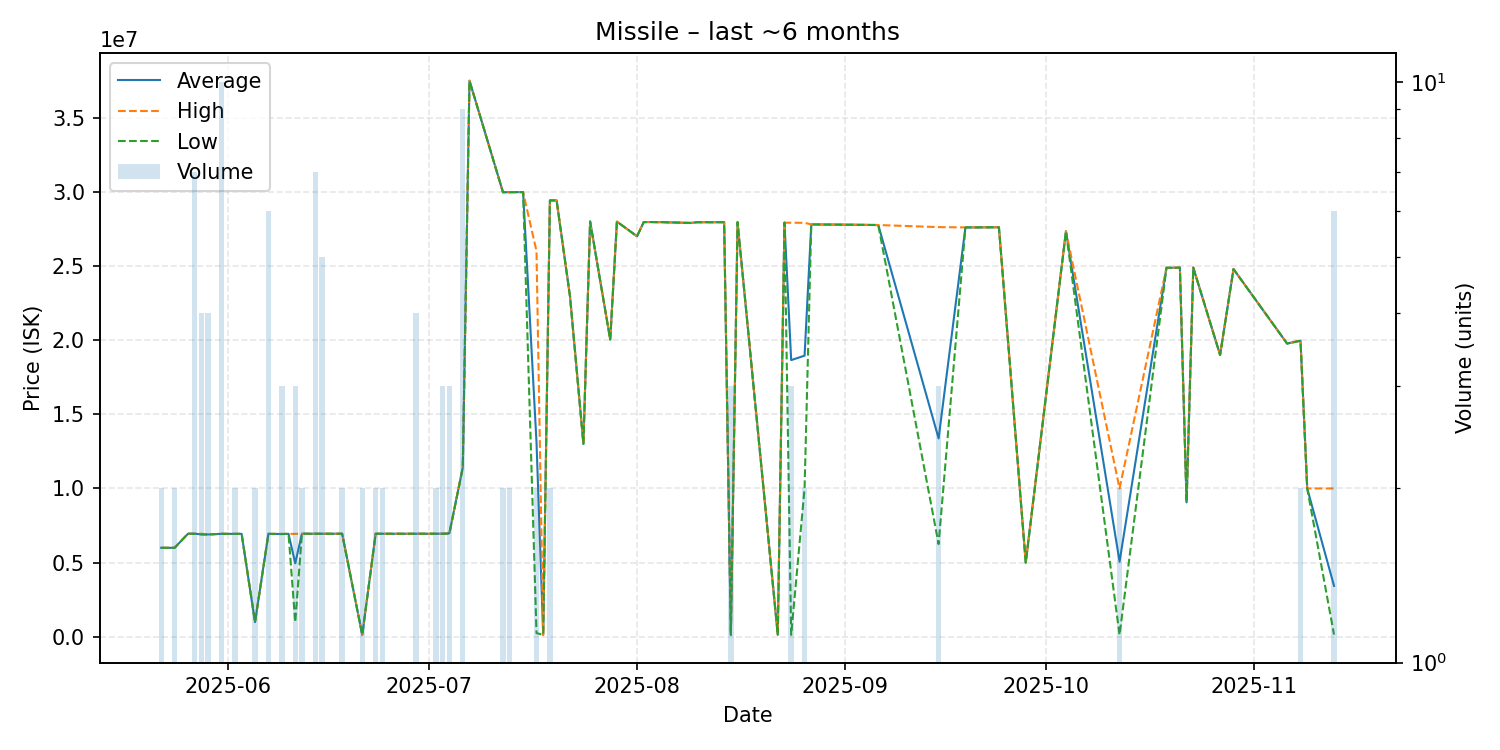

The table this chart was drawn from, first rows:
date, average, highest, lowest, order_count, volume
2025-05-22, 5999500, 6000000, 5999000, 2, 2
2025-05-24, 6000000, 6000000, 6000000, 2, 2
2025-05-26, 6949000, 6949000, 6949000, 1, 1
2025-05-27, 6949000, 6949000, 6949000, 6, 7
2025-05-28, 6912250, 6949000, 6900000, 4, 4
2025-05-29, 6900000, 6900000, 6900000, 4, 4
2025-05-31, 6943600, 6949000, 6940000, 7, 10
2025-06-01, 6940000, 6940000, 6940000, 1, 1
2025-06-02, 6940000, 6940000, 6940000, 2, 2
2025-06-03, 6940000, 6940000, 6940000, 1, 1
2025-06-05, 990000, 990000, 990000, 1, 2
2025-06-07, 6940000, 6940000, 6940000, 4, 6
2025-06-09, 6930000, 6940000, 6925000, 3, 3
2025-06-10, 6940000, 6940000, 6940000, 1, 1
2025-06-11, 4956667, 6940000, 990000, 3, 3
2025-06-12, 6949000, 6949000, 6949000, 2, 2
2025-06-13, 6948000, 6948000, 6948000, 1, 1
2025-06-14, 6948000, 6948000, 6948000, 3, 7
2025-06-15, 6948400, 6949000, 6948000, 5, 5
2025-06-17, 6948000, 6948000, 6948000, 1, 1
2025-06-18, 6948000, 6948000, 6948000, 2, 2
2025-06-21, 130100, 130100, 130100, 1, 2
2025-06-23, 6947500, 6948000, 6947000, 2, 2
2025-06-24, 6948000, 6948000, 6948000, 2, 2
2025-06-28, 6948000, 6948000, 6948000, 1, 1
2025-06-29, 6947750, 6948000, 6947000, 4, 4
2025-06-30, 6949000, 6949000, 6949000, 1, 1
2025-07-01, 6949000, 6949000, 6949000, 1, 1
2025-07-02, 6949000, 6949000, 6949000, 2, 2
2025-07-03, 6949000, 6949000, 6949000, 3, 3
2025-07-04, 6982000, 6998500, 6949000, 3, 3
2025-07-06, 11410000, 11410000, 11410000, 1, 9
2025-07-07, 37490000, 37490000, 37490000, 1, 1
2025-07-12, 29970000, 29970000, 29970000, 2, 2
2025-07-13, 29975000, 29980000, 29970000, 2, 2
2025-07-15, 29980000, 29980000, 29980000, 1, 1
2025-07-17, 13125000, 26000000, 250000, 2, 2
2025-07-18, 130500, 130500, 130500, 1, 1
2025-07-19, 29420000, 29420000, 29420000, 2, 2
2025-07-20, 29420000, 29420000, 29420000, 1, 1
2025-07-22, 22950000, 22950000, 22950000, 1, 1
2025-07-24, 13010000, 13010000, 13010000, 1, 1
2025-07-25, 28000000, 28000000, 28000000, 1, 1
2025-07-28, 20040000, 20040000, 20040000, 1, 1
2025-07-29, 27990000, 27990000, 27990000, 1, 1
2025-08-01, 27000000, 27000000, 27000000, 1, 1
2025-08-02, 27960000, 27960000, 27960000, 1, 1
2025-08-03, 27960000, 27960000, 27960000, 1, 1
2025-08-05, 27950000, 27950000, 27950000, 1, 1
2025-08-09, 27900000, 27900000, 27900000, 1, 1
2025-08-10, 27950000, 27950000, 27950000, 1, 1
2025-08-14, 27950000, 27950000, 27950000, 1, 1
2025-08-15, 130967, 131000, 130900, 2, 3
2025-08-16, 27950000, 27950000, 27950000, 1, 1
2025-08-22, 131000, 131000, 131000, 1, 1
2025-08-23, 27920000, 27920000, 27920000, 1, 1
2025-08-24, 18653633, 27915000, 130900, 3, 3
2025-08-26, 18954500, 27910000, 9999000, 2, 2
2025-08-27, 27800000, 27800000, 27800000, 1, 1
2025-08-30, 27790000, 27790000, 27790000, 1, 1
... 20 more rows
